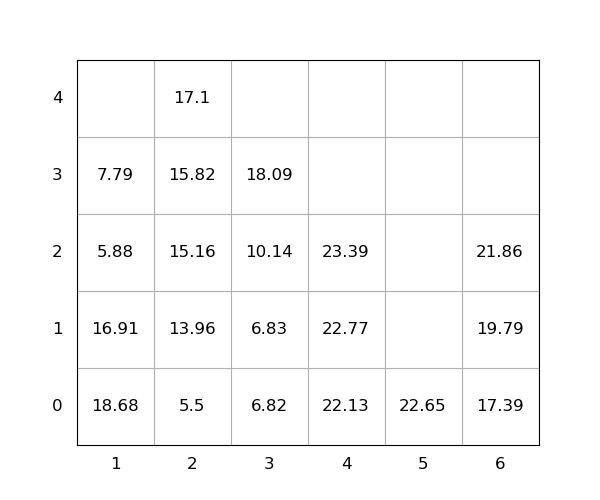

Source data for this figure (header and first rows):
idx, loc_x, loc_y, loc_z, weight, group, score, seq, reloc, size(ft)
1, 2, 0, 0, 5.5, 0, 5.5, 0, 0, 20
2, 5, 0, 0, 22.65, 0, 22.65, 0, 6.581402089977928e-13, 20
3, 1, 0, 0, 18.68, 0, 18.68, 0, 1.0, 20
4, 4, 0, 0, 22.13, 0, 22.13, 0, 0, 20
5, 6, 0, 0, 17.39, 0, 17.39, 0, 0, 20
6, 6, 0, 1, 19.79, 0, 19.79, 1, 0, 20
7, 3, 0, 0, 6.82, 0, 6.82, 2, 0, 20
8, 2, 0, 1, 13.96, 0, 13.96, 3, 0, 20
9, 1, 0, 1, 16.91, 0, 16.91, 4, 1.0, 20
10, 4, 0, 1, 22.77, 0, 22.77, 5, 0, 20
11, 3, 0, 1, 6.83, 0, 6.83, 6, 0, 20
12, 2, 0, 2, 15.16, 0, 15.16, 7, 0, 20
13, 4, 0, 2, 23.39, 0, 23.39, 8, 0, 20
14, 3, 0, 2, 10.14, 0, 10.14, 9, 0, 20
15, 6, 0, 2, 21.86, 0, 21.86, 10, 0, 20
16, 1, 0, 2, 5.88, 0, 5.88, 11, 1.0, 20
17, 3, 0, 3, 18.09, 0, 18.09, 12, 0, 20
18, 1, 0, 3, 7.79, 0, 7.79, 13, 1.0, 20
19, 2, 0, 3, 15.82, 0, 15.82, 14, 0, 20
20, 2, 0, 4, 17.1, 0, 17.1, 15, 0, 20
